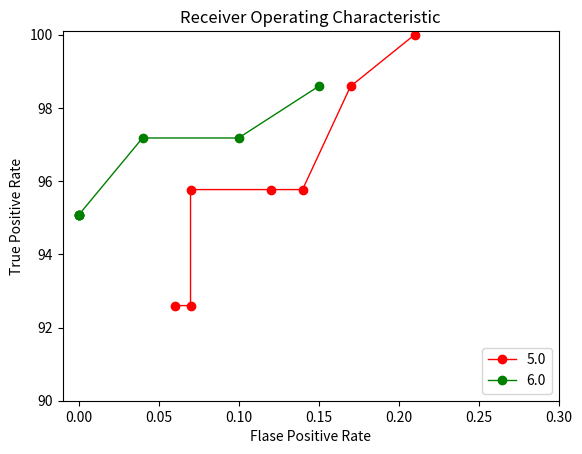

Python code for this plot:
import numpy as np
import matplotlib.pyplot as plt
import sys

def plot_roc(fpr, tpr, color, linestyle, label):
    plt.plot(fpr, tpr, color = color,  linewidth=1.0, linestyle=linestyle, marker = 'o', label = label)
    plt.legend(loc=4)
    plt.xlim([-0.01, 0.3])
    plt.ylim([90.0, 100.1])
    plt.xlabel('Flase Positive Rate')
    plt.ylabel('True Positive Rate')
    plt.title('Receiver Operating Characteristic')


def main():
    # init 
    fpr_list = [[0.06, 0.07, 0.07, 0.12, 0.14, 0.17, 0.21], [0, 0, 0, 0, 0.04, 0.10, 0.15]]
    tpr_list = [[92.6, 92.6, 95.77, 95.77, 95.77, 98.59, 100.0], [95.07, 95.07, 95.07, 95.07, 97.18, 97.18, 98.59]]
    color_list =  ["r", "g"]
    linestyle_list =  ["-", "-"]
    name_list = ["5.0", "6.0"]

    plt.figure()

    for idx in range(len(name_list)):
        
        fpr = fpr_list[idx]
        tpr = tpr_list[idx]
        plot_roc(fpr, tpr, color_list[idx], linestyle_list[idx], name_list[idx])

    plt.show()

if __name__ == "__main__":
    main()